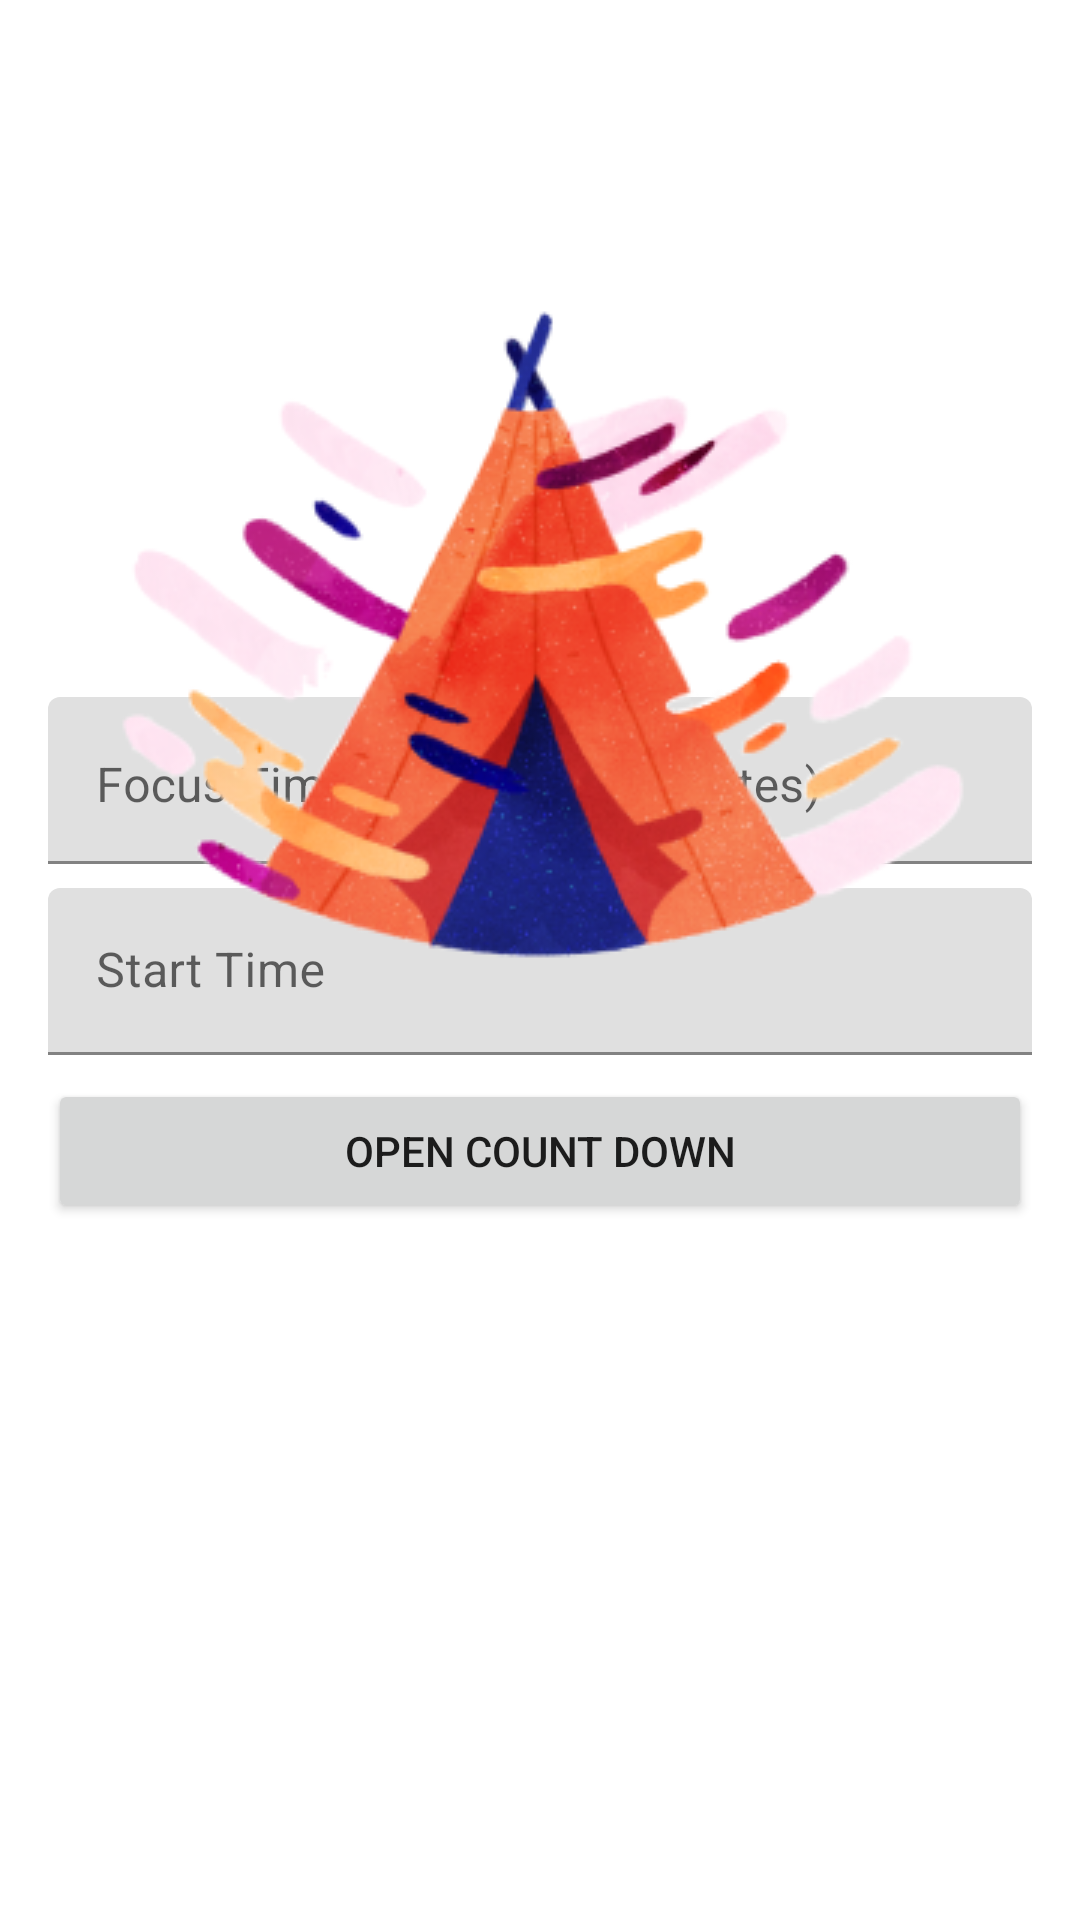

The Android layout XML behind this screen, and the referenced resources:
<!-- AndroidManifest.xml: application theme Theme.HabitTracker -->
<!-- res/layout/content_detail_habit.xml -->
<?xml version="1.0" encoding="utf-8"?>
<androidx.constraintlayout.widget.ConstraintLayout xmlns:android="http://schemas.android.com/apk/res/android"
    xmlns:app="http://schemas.android.com/apk/res-auto"
    xmlns:tools="http://schemas.android.com/tools"
    android:layout_width="match_parent"
    android:layout_height="match_parent"
    android:padding="16dp"
    tools:context=".ui.detail.DetailHabitActivity"
    tools:showIn="@layout/activity_detail_habit">

        <com.google.android.material.textfield.TextInputLayout
            android:id="@+id/textInputLayout"
            style="@style/Widget.MaterialComponents.TextInputLayout.FilledBox"
            android:layout_width="0dp"
            android:layout_height="wrap_content"
            android:hint="@string/focus_time_duration_hint"
            app:layout_constraintBottom_toTopOf="@+id/textInputLayout2"
            app:layout_constraintEnd_toEndOf="parent"
            app:layout_constraintStart_toStartOf="parent"
            app:layout_constraintTop_toTopOf="parent"
            app:layout_constraintVertical_chainStyle="packed">

            <com.google.android.material.textfield.TextInputEditText
                android:id="@+id/detail_ed_time_minutes"
                android:layout_width="match_parent"
                android:layout_height="wrap_content"
                android:focusable="false"
                android:gravity="top"
                android:lines="1"
                tools:text="@string/focus_time_duration_hint" />

        </com.google.android.material.textfield.TextInputLayout>

        <com.google.android.material.textfield.TextInputLayout
            android:id="@+id/textInputLayout2"
            style="@style/Widget.MaterialComponents.TextInputLayout.FilledBox"
            android:layout_width="0dp"
            android:layout_height="wrap_content"
            android:layout_marginTop="8dp"
            android:hint="@string/start_time"
            app:layout_constraintBottom_toTopOf="@+id/btn_open_count_down"
            app:layout_constraintEnd_toEndOf="parent"
            app:layout_constraintStart_toStartOf="parent"
            app:layout_constraintTop_toBottomOf="@+id/textInputLayout">

            <com.google.android.material.textfield.TextInputEditText
                android:id="@+id/detail_ed_start_time"
                android:layout_width="match_parent"
                android:layout_height="wrap_content"
                android:focusable="false"
                tools:text="@string/start_time" />
        </com.google.android.material.textfield.TextInputLayout>

        <Button
            android:id="@+id/btn_open_count_down"
            android:layout_width="0dp"
            android:layout_height="wrap_content"
            android:layout_marginTop="8dp"
            android:text="@string/open_count_down"
            app:layout_constraintBottom_toBottomOf="parent"
            app:layout_constraintEnd_toEndOf="parent"
            app:layout_constraintStart_toStartOf="parent"
            app:layout_constraintTop_toBottomOf="@+id/textInputLayout2" />

    <ImageView
        android:id="@+id/imageView2"
        android:layout_width="wrap_content"
        android:layout_height="wrap_content"
        android:layout_marginTop="40dp"
        app:layout_constraintEnd_toEndOf="parent"
        app:layout_constraintStart_toStartOf="parent"
        app:layout_constraintTop_toTopOf="parent"
        app:srcCompat="@drawable/tent" />
</androidx.constraintlayout.widget.ConstraintLayout>
<!-- res/layout/activity_detail_habit.xml (included above) -->
<?xml version="1.0" encoding="utf-8"?>
<androidx.constraintlayout.widget.ConstraintLayout xmlns:android="http://schemas.android.com/apk/res/android"
    xmlns:app="http://schemas.android.com/apk/res-auto"
    xmlns:tools="http://schemas.android.com/tools"
    android:layout_width="match_parent"
    style="@style/background"
    android:layout_height="match_parent"
    android:fitsSystemWindows="true"
    tools:context=".ui.detail.DetailHabitActivity">

    <TextView
        android:id="@+id/tvTitle"
        android:layout_width="wrap_content"
        android:layout_height="wrap_content"
        android:layout_marginTop="32dp"
        android:fontFamily="@font/poppins_semi_bold"
        android:text="@string/setting"
        style="@style/textStyle"
        android:textSize="18sp"
        app:layout_constraintEnd_toEndOf="parent"
        app:layout_constraintStart_toStartOf="parent"
        app:layout_constraintTop_toTopOf="parent" />

    <ImageView
        android:id="@+id/ivBack"
        android:layout_width="wrap_content"
        android:layout_height="wrap_content"
        android:layout_marginStart="20dp"
        app:layout_constraintBottom_toBottomOf="@+id/tvTitle"
        app:layout_constraintStart_toStartOf="parent"
        app:layout_constraintTop_toTopOf="@+id/tvTitle"
        app:srcCompat="@drawable/ic_back" />

    <com.google.android.material.textfield.TextInputLayout
        android:id="@+id/textInputLayout"
        style="@style/Widget.MaterialComponents.TextInputLayout.FilledBox"
        android:layout_width="0dp"
        android:layout_height="wrap_content"
        android:layout_marginStart="24dp"
        android:layout_marginEnd="24dp"
        android:hint="@string/focus_time_duration_hint"
        app:layout_constraintBottom_toTopOf="@+id/textInputLayout2"
        app:layout_constraintEnd_toEndOf="parent"
        android:fontFamily="@font/poppins_medium"
        app:layout_constraintStart_toStartOf="parent"
        app:layout_constraintTop_toBottomOf="@+id/imageView2"
        app:layout_constraintVertical_chainStyle="packed">

        <com.google.android.material.textfield.TextInputEditText
            android:id="@+id/detail_ed_time_minutes"
            android:layout_width="match_parent"
            android:layout_height="wrap_content"
            style="@style/bgText"
            android:fontFamily="@font/poppins_medium"
            android:focusable="false"
            android:gravity="top"
            android:lines="1"
            tools:text="@string/focus_time_duration_hint" />

    </com.google.android.material.textfield.TextInputLayout>

    <com.google.android.material.textfield.TextInputLayout
        android:id="@+id/textInputLayout2"
        style="@style/Widget.MaterialComponents.TextInputLayout.FilledBox"
        android:layout_width="0dp"
        android:layout_height="wrap_content"
        android:layout_marginStart="24dp"
        android:fontFamily="@font/poppins_medium"
        android:layout_marginTop="8dp"
        android:layout_marginEnd="24dp"
        android:hint="@string/start_time"
        app:layout_constraintBottom_toTopOf="@+id/btn_open_count_down"
        app:layout_constraintEnd_toEndOf="parent"
        app:layout_constraintStart_toStartOf="parent"
        app:layout_constraintTop_toBottomOf="@+id/textInputLayout">

        <com.google.android.material.textfield.TextInputEditText
            android:id="@+id/detail_ed_start_time"
            android:layout_width="match_parent"
            android:layout_height="wrap_content"
            android:fontFamily="@font/poppins_medium"
            style="@style/bgText"
            android:focusable="false"
            tools:text="@string/start_time" />
    </com.google.android.material.textfield.TextInputLayout>

    <Button
        android:id="@+id/btn_open_count_down"
        android:layout_width="0dp"
        android:layout_height="wrap_content"
        android:layout_marginStart="24dp"
        android:layout_marginTop="24dp"
        android:layout_marginEnd="24dp"
        android:fontFamily="@font/poppins_medium"
        android:text="@string/open_count_down"
        android:textAllCaps="false"
        app:layout_constraintEnd_toEndOf="parent"
        app:layout_constraintStart_toStartOf="parent"
        app:layout_constraintTop_toBottomOf="@+id/textInputLayout2" />

    <ImageView
        android:id="@+id/imageView2"
        android:layout_width="wrap_content"
        android:layout_height="wrap_content"
        app:layout_constraintEnd_toEndOf="parent"
        app:layout_constraintStart_toStartOf="parent"
        app:layout_constraintTop_toBottomOf="@+id/tvTitle"
        app:srcCompat="@drawable/tent" />

</androidx.constraintlayout.widget.ConstraintLayout>
<!-- resources referenced by this layout -->
<resources>
  <!-- drawable tent: png bitmap (drawable, 74720 bytes) -->
  <string name="focus_time_duration_hint">Focus Time Duration (in minutes)</string>
  <string name="open_count_down">Open Count Down</string>
  <string name="setting">Setting</string>
  <string name="start_time">Start Time</string>
  <style name="background">
          <item name="android:background">@color/seashell</item>
      </style>
  <style name="bgText">
          <item name="android:backgroundTint">@color/white</item>
          <item name="android:textColor">@color/purpleTuple</item>
      </style>
  <style name="textStyle">
          <item name="android:textColor">@color/purpleTuple</item>
      </style>
  <style name="Theme.HabitTracker" parent="Theme.MaterialComponents.DayNight.DarkActionBar">
          
          <item name="colorPrimary">@color/purple_500</item>
          <item name="colorPrimaryVariant">@color/purple_700</item>
          <item name="colorOnPrimary">@color/seashell</item>
          
          <item name="colorSecondary">@color/orange_500</item>
          <item name="colorSecondaryVariant">@color/orange_700</item>
          <item name="colorOnSecondary">@color/seashell</item>
          
          <item name="android:statusBarColor" tools:targetApi="l">?attr/colorPrimaryVariant</item>
          
      </style>
  <color name="seashell">#FFF3E9</color>
  <color name="white">#FFFFFFFF</color>
  <color name="purpleTuple">#573353</color>
  <color name="purple_500">#9c27b0</color>
  <color name="purple_700">#7b1fa2</color>
  <color name="orange_500">#ff9800</color>
  <color name="orange_700">#f57c00</color>
</resources>
